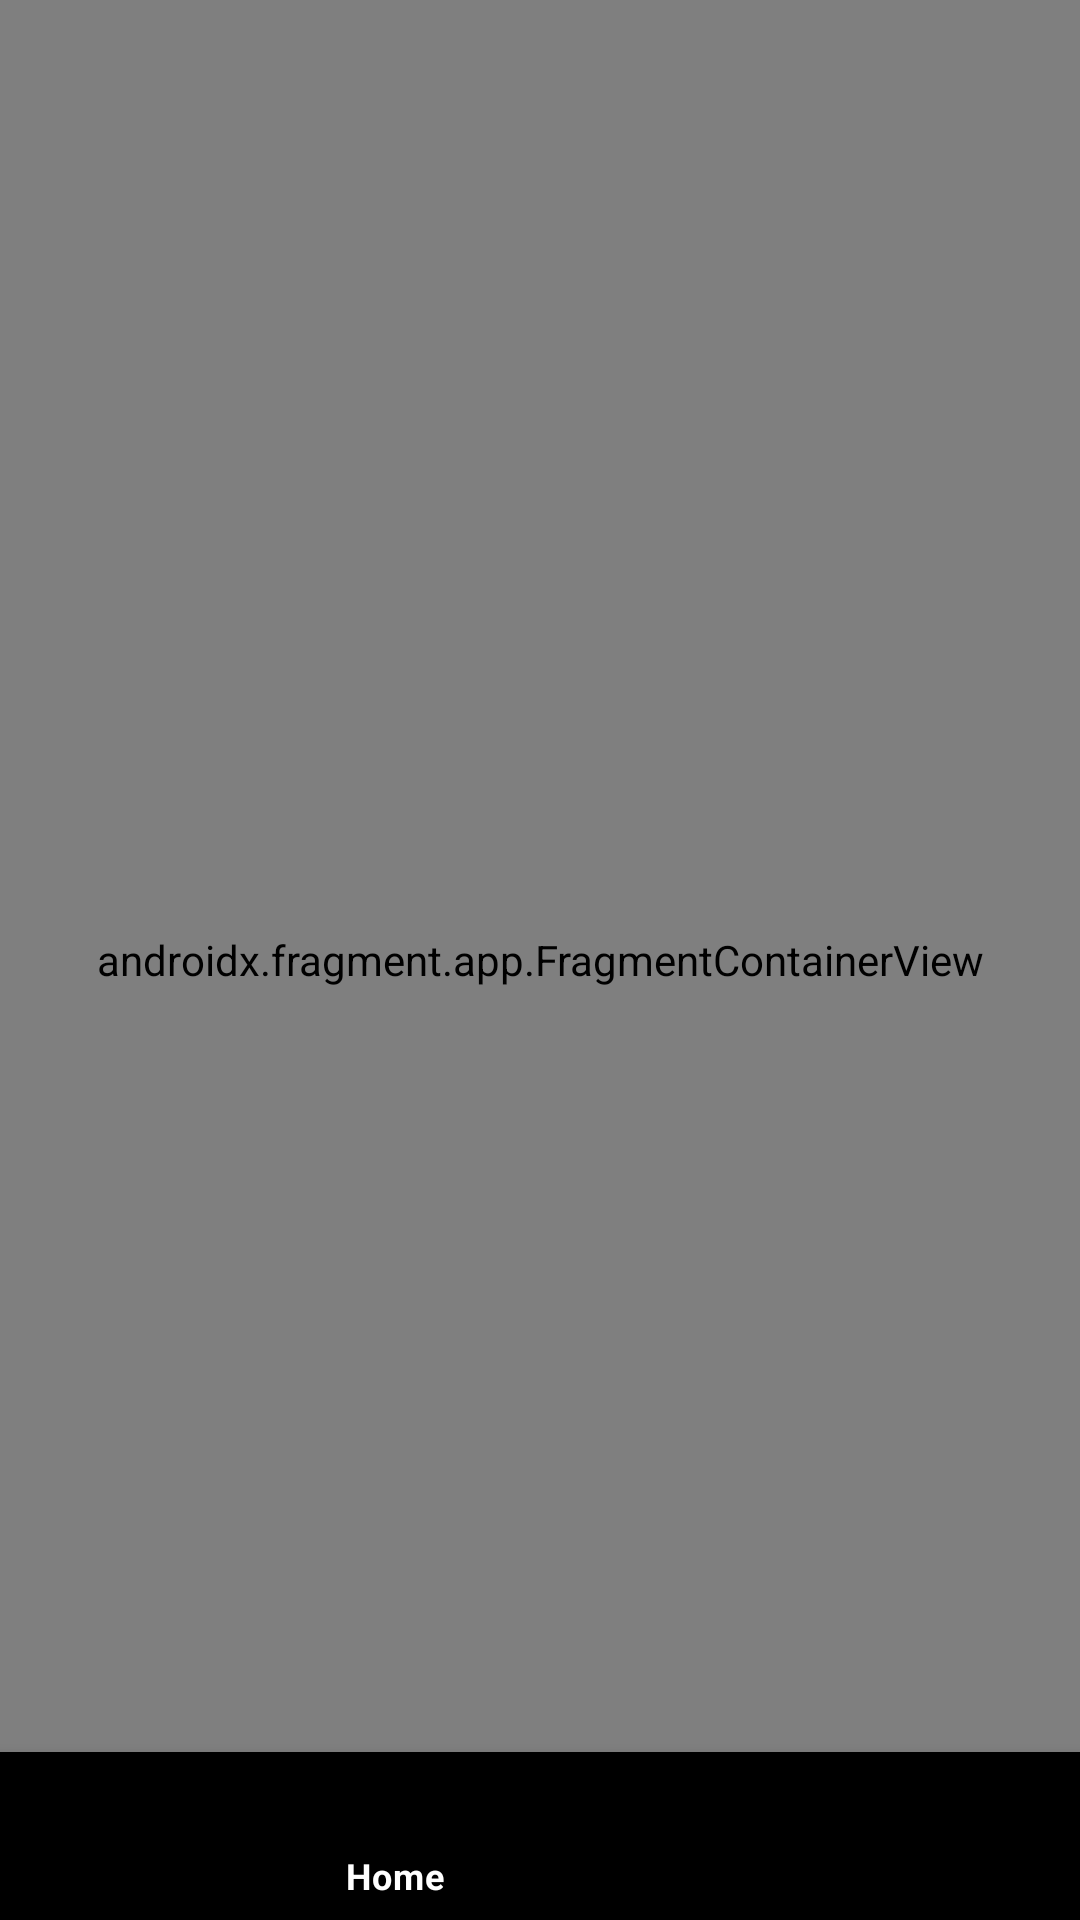

Android layout source for this screen:
<!-- AndroidManifest.xml: application theme Theme.Globoplay -->
<!-- res/layout/activity_main.xml -->
<?xml version="1.0" encoding="utf-8"?>
<androidx.constraintlayout.widget.ConstraintLayout xmlns:android="http://schemas.android.com/apk/res/android"
    xmlns:app="http://schemas.android.com/apk/res-auto"
    xmlns:tools="http://schemas.android.com/tools"
    android:layout_width="match_parent"
    android:layout_height="match_parent"
    tools:context=".ui.views.MainActivity"
    android:id="@+id/main_activity"
    android:padding="0dp">


    <include layout="@layout/content_main" />



    <com.google.android.material.bottomnavigation.BottomNavigationView
        android:layout_width="match_parent"
        android:layout_height="wrap_content"
        app:layout_constraintStart_toStartOf="parent"
        app:layout_constraintEnd_toEndOf="parent"
        app:layout_constraintBottom_toBottomOf="parent"
        app:menu="@menu/bottom_menu"
        android:background="@color/black"
        app:itemIconTint="@color/white"
        app:itemTextColor="@color/white"
        app:labelVisibilityMode="selected"
        app:itemHorizontalTranslationEnabled="true"
        android:id="@+id/bottom_nav_view"
        />
</androidx.constraintlayout.widget.ConstraintLayout>
<!-- res/layout/content_main.xml (included above) -->
<?xml version="1.0" encoding="utf-8"?>
<androidx.constraintlayout.widget.ConstraintLayout xmlns:android="http://schemas.android.com/apk/res/android"
    android:layout_width="match_parent"
    android:layout_height="match_parent"
    xmlns:app="http://schemas.android.com/apk/res-auto"
    xmlns:tools="http://schemas.android.com/tools">


    <androidx.fragment.app.FragmentContainerView
        android:layout_width="match_parent"
        android:layout_height="match_parent"
        android:id="@+id/main_host_fragment"
        android:name="androidx.navigation.fragment.NavHostFragment"
        app:navGraph="@navigation/main_nav"
        app:defaultNavHost="true"
        app:layout_constraintStart_toStartOf="parent"
        app:layout_constraintEnd_toEndOf="parent"
        app:layout_constraintTop_toTopOf="parent"
        app:layout_constraintBottom_toBottomOf="parent"

        />


</androidx.constraintlayout.widget.ConstraintLayout>
<!-- resources referenced by this layout -->
<resources>
  <color name="black">#FF000000</color>
  <color name="white">#FFFFFFFF</color>
  <style name="Theme.Globoplay" parent="Theme.MaterialComponents.DayNight.NoActionBar">
          
          <item name="colorPrimary">@color/primary</item>
          <item name="colorPrimaryVariant">@color/purple_700</item>
          <item name="colorOnPrimary">@color/white</item>
          
          <item name="colorSecondary">@color/teal_200</item>
          <item name="colorSecondaryVariant">@color/teal_700</item>
          <item name="colorOnSecondary">@color/black</item>
          
          <item name="android:statusBarColor" tools:targetApi="l">@color/black</item>
          
      </style>
  <color name="primary">#363636</color>
  <color name="purple_700">#FF3700B3</color>
  <color name="teal_200">#FF03DAC5</color>
  <color name="teal_700">#FF018786</color>
</resources>
